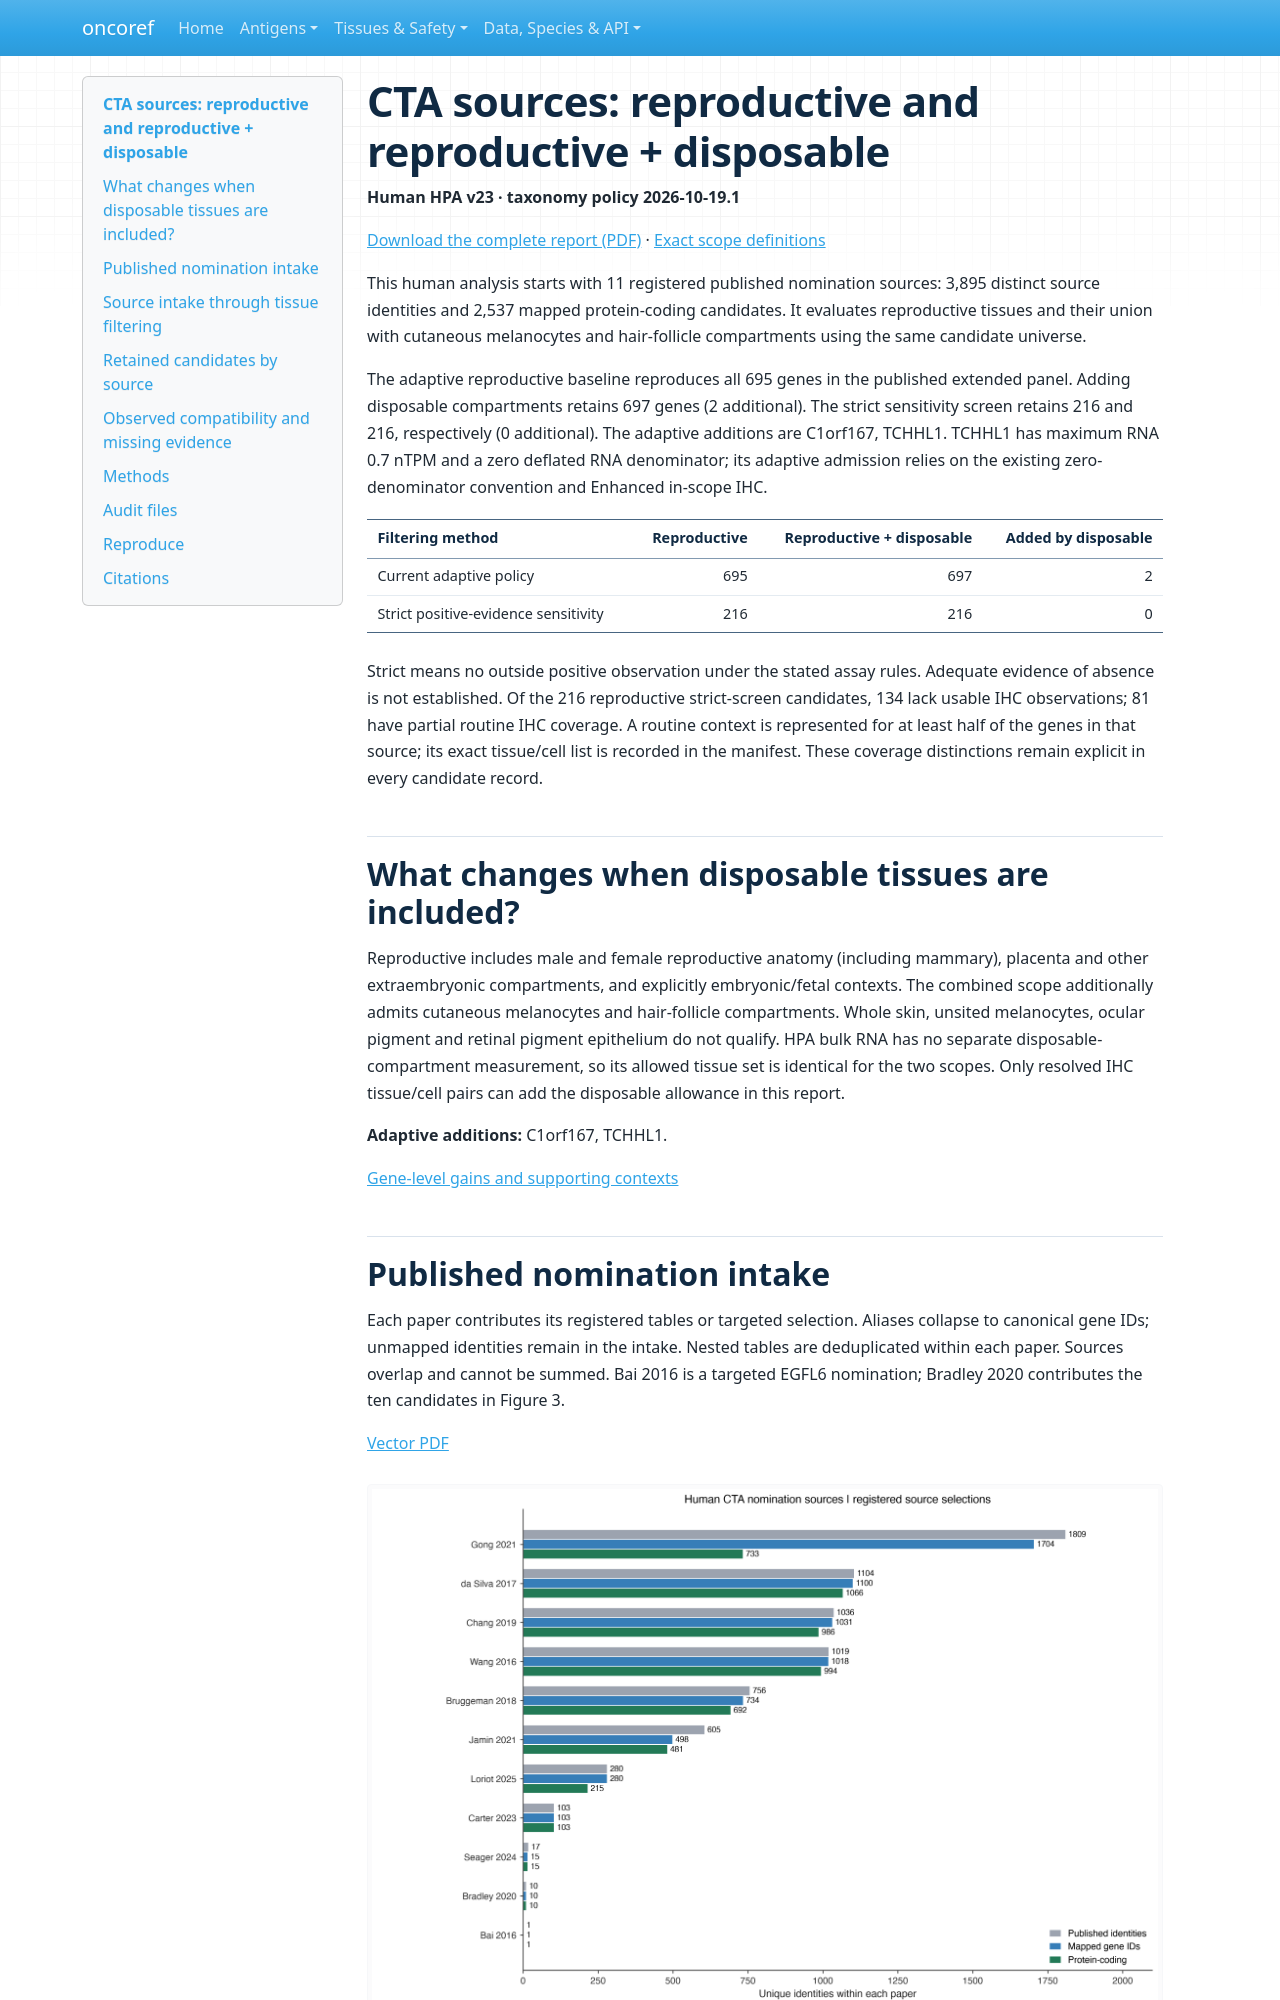

repository: pirl-unc/oncoref · page: audits/cta-tissue-scopes-20261019/index.html · generator: mkdocs

# CTA sources: reproductive and reproductive + disposable

**Human HPA v23 · taxonomy policy 2026-10-19.1**

[Download the complete report (PDF)](cta-tissue-scope-report.pdf) · [Exact scope definitions](../../normal-tissue-scopes.md)

This human analysis starts with 11 registered published nomination sources: 3,895 distinct source identities and 2,537 mapped protein-coding candidates. It evaluates reproductive tissues and their union with cutaneous melanocytes and hair-follicle compartments using the same candidate universe.

The adaptive reproductive baseline reproduces all 695 genes in the published extended panel. Adding disposable compartments retains 697 genes (2 additional). The strict sensitivity screen retains 216 and 216, respectively (0 additional). The adaptive additions are C1orf167, TCHHL1. TCHHL1 has maximum RNA 0.7 nTPM and a zero deflated RNA denominator; its adaptive admission relies on the existing zero-denominator convention and Enhanced in-scope IHC.

| Filtering method | Reproductive | Reproductive + disposable | Added by disposable |
|---|---:|---:|---:|
| Current adaptive policy | 695 | 697 | 2 |
| Strict positive-evidence sensitivity | 216 | 216 | 0 |

Strict means no outside positive observation under the stated assay rules. Adequate evidence of absence is not established. Of the 216 reproductive strict-screen candidates, 134 lack usable IHC observations; 81 have partial routine IHC coverage. A routine context is represented for at least half of the genes in that source; its exact tissue/cell list is recorded in the manifest. These coverage distinctions remain explicit in every candidate record.

## What changes when disposable tissues are included?

Reproductive includes male and female reproductive anatomy (including mammary), placenta and other extraembryonic compartments, and explicitly embryonic/fetal contexts. The combined scope additionally admits cutaneous melanocytes and hair-follicle compartments. Whole skin, unsited melanocytes, ocular pigment and retinal pigment epithelium do not qualify. HPA bulk RNA has no separate disposable-compartment measurement, so its allowed tissue set is identical for the two scopes. Only resolved IHC tissue/cell pairs can add the disposable allowance in this report.

**Adaptive additions:** C1orf167, TCHHL1.

[Gene-level gains and supporting contexts](disposable-gains.csv)

## Published nomination intake

Each paper contributes its registered tables or targeted selection. Aliases collapse to canonical gene IDs; unmapped identities remain in the intake. Nested tables are deduplicated within each paper. Sources overlap and cannot be summed. Bai 2016 is a targeted EGFL6 nomination; Bradley 2020 contributes the ten candidates in Figure 3.

[Vector PDF](source-intake.pdf)

![Published nomination intake](source-intake.png)
